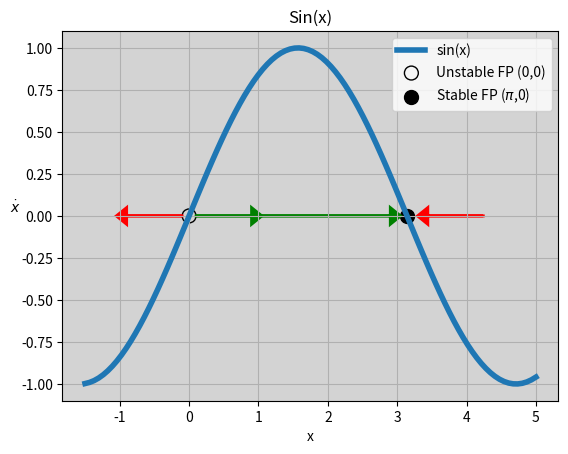
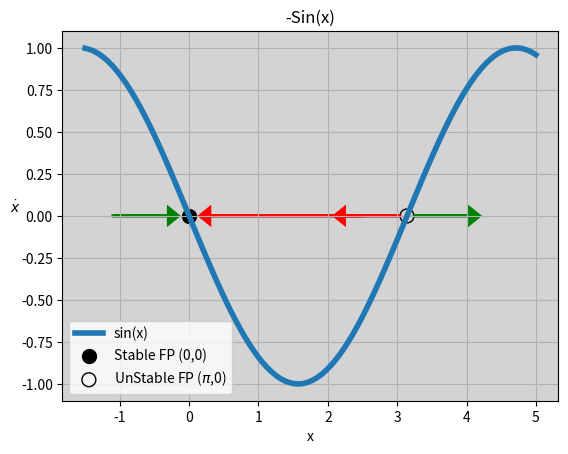

These figures' Python source, in order:
#%%
import numpy as np
import pandas as pd
import matplotlib.pyplot as plt


# %%
x = np.linspace(-1.5, 5, 100)
y = np.sin(x)
circ_size = 100 


fig, ax = plt.subplots()
ax.plot(x, y, linewidth=4, label='sin(x)')


# Stable fixed points
ax.scatter(
    0, 0, facecolors='none', edgecolors='black', 
    label='Unstable FP (0,0)', s=circ_size
)

ax.arrow( -0.1, 0, -0.8, 0, head_width = 0.1, color='r', linewidth=2)
ax.arrow( 0.1, 0, 0.8, 0, head_width = 0.1, color='g', linewidth=2)

# unstable fixed points
ax.scatter(
    np.pi, 0, facecolors='black', edgecolors='black', 
    label='Stable FP ($\pi$,0)', s=circ_size
)

ax.arrow(1, 0, 1.9, 0, head_width = 0.1, color='g', linewidth=2)
ax.arrow(np.pi+1.1, 0, -0.8, 0, head_width = 0.1, color='r', linewidth=2)

ax.grid()
ax.set_facecolor('lightgray')
ax.set_title('Sin(x)')
ax.set_xlabel('x')
ax.set_ylabel(r'$\dot{x}$', rotation=0)
ax.legend()
plt.show()
# %%




# %%
x = np.linspace(-1.5, 5, 100)
y = -1 * np.sin(x)
circ_size = 100 


fig1, ax1 = plt.subplots()
ax1.plot(x, y, linewidth=4, label='sin(x)')

# UnStable fixed points
ax1.scatter(
    0, 0, facecolors='black', edgecolors='black', 
    label='Stable FP (0,0)', s=circ_size
)

ax1.arrow( 2.5, 0, -2.2, 0, head_width = 0.1, color='r', linewidth=2)
ax1.arrow( -1.1, 0, 0.8, 0, head_width = 0.1, color='g', linewidth=2)

# unstable fixed points
ax1.scatter(
    np.pi, 0, facecolors='none', edgecolors='black', 
    label='UnStable FP ($\pi$,0)', s=circ_size
)

ax1.arrow(np.pi+0.1, 0, 0.8, 0, head_width = 0.1, color='g', linewidth=2)
ax1.arrow(np.pi-0.1, 0, -0.8, 0, head_width = 0.1, color='r', linewidth=2)

ax1.grid()
ax1.set_facecolor('lightgray')
ax1.set_title('-Sin(x)')
ax1.set_xlabel('x')
ax1.set_ylabel(r'$\dot{x}$', rotation=0)
ax1.legend()
plt.show()

# %%
